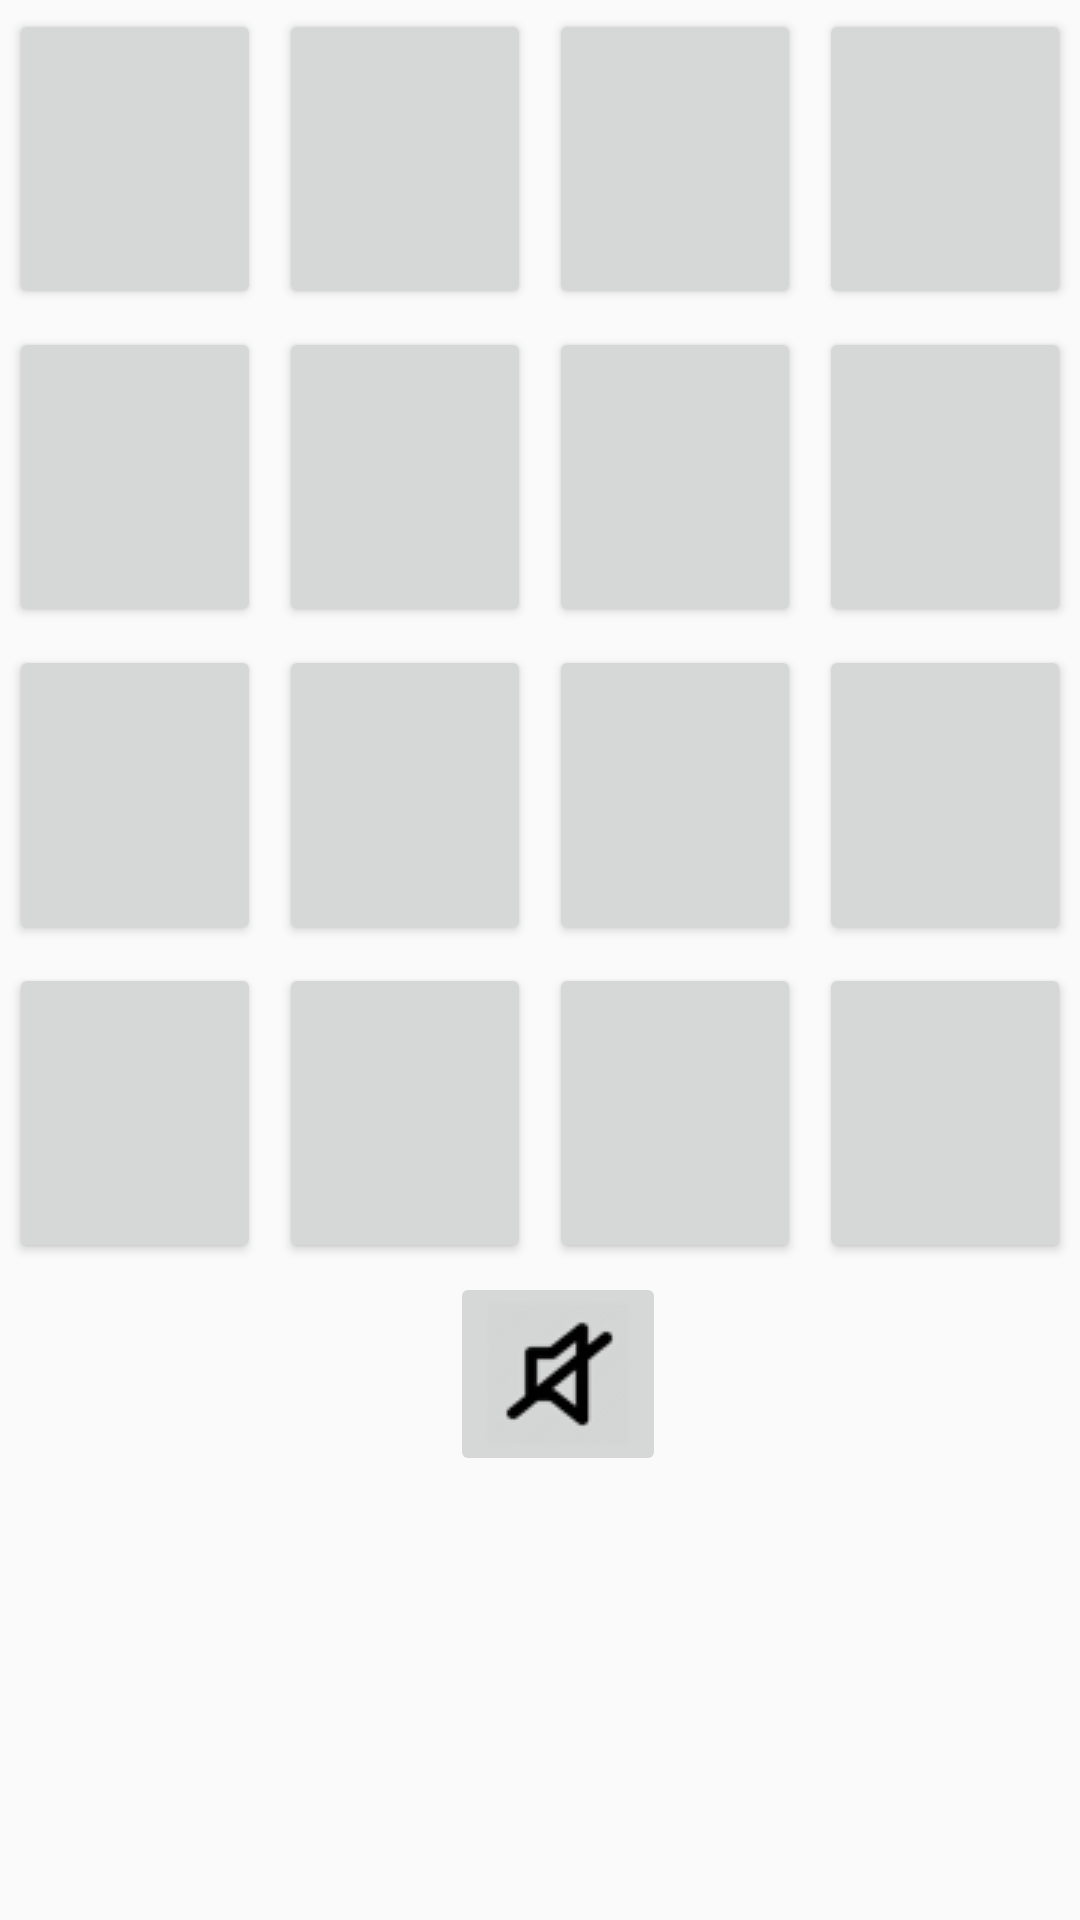

Here is an Android app screen rendered from its layout file. Give the layout XML and the strings, colors and styles it references.
<!-- AndroidManifest.xml: application theme AppTheme -->
<!-- res/layout/activity_repeat_game.xml -->
<?xml version="1.0" encoding="utf-8"?>
<TableLayout xmlns:android="http://schemas.android.com/apk/res/android"
    xmlns:app="http://schemas.android.com/apk/res-auto"
    android:layout_width="match_parent"
    android:layout_gravity="center"
    android:layout_centerVertical="true"
    android:layout_centerHorizontal="true"
    android:layout_marginTop="20dp"
    android:layout_height="match_parent" >




    <TableRow
        android:layout_width="match_parent"
        android:layout_height="match_parent"
        android:layout_marginBottom="0dp">


        <Button
            android:layout_width="0dp"
            android:layout_height="100dp"
            android:scaleType="fitCenter"
            android:layout_weight="1"
            android:layout_margin="3dp"
            android:id="@+id/Buttonrepeat100" />
        <Button
            android:layout_width="0dp"
            android:layout_height="100dp"
            android:scaleType="fitCenter"
            android:layout_weight="1"
            android:layout_margin="3dp"
            android:id="@+id/Buttonrepeat101" />
        <Button
            android:layout_width="0dp"
            android:layout_height="100dp"
            android:scaleType="fitCenter"
            android:layout_weight="1"
            android:layout_margin="3dp"
            android:id="@+id/Buttonrepeat102" />
        <Button
            android:layout_width="0dp"
            android:layout_height="100dp"
            android:scaleType="fitCenter"
            android:layout_weight="1"
            android:layout_margin="3dp"
            android:id="@+id/Buttonrepeat103" />
    </TableRow>

    <TableRow
        android:layout_width="wrap_content"
        android:layout_height="0dp">

        <Button
            android:layout_width="0dp"
            android:layout_height="100dp"
            android:scaleType="fitCenter"
            android:layout_weight="1"
            android:layout_margin="3dp"
            android:id="@+id/Buttonrepeat104" />
        <Button
            android:layout_width="0dp"
            android:layout_height="100dp"
            android:scaleType="fitCenter"
            android:layout_weight="1"
            android:layout_margin="3dp"
            android:id="@+id/Buttonrepeat105" />
        <Button
            android:layout_width="0dp"
            android:layout_height="100dp"
            android:scaleType="fitCenter"
            android:layout_weight="1"
            android:layout_margin="3dp"
            android:id="@+id/Buttonrepeat106" />
        <Button
            android:layout_width="0dp"
            android:layout_height="100dp"
            android:scaleType="fitCenter"
            android:layout_weight="1"
            android:layout_margin="3dp"
            android:id="@+id/Buttonrepeat107" />

    </TableRow>

    <TableRow
        android:layout_width="wrap_content"
        android:layout_height="0dp">
        <Button
            android:layout_width="0dp"
            android:layout_height="100dp"
            android:scaleType="fitCenter"
            android:layout_weight="1"
            android:layout_margin="3dp"
            android:id="@+id/Buttonrepeat108" />
        <Button
            android:layout_width="0dp"
            android:layout_height="100dp"
            android:scaleType="fitCenter"
            android:layout_weight="1"
            android:layout_margin="3dp"
            android:id="@+id/Buttonrepeat109" />
        <Button
            android:layout_width="0dp"
            android:layout_height="100dp"
            android:scaleType="fitCenter"
            android:layout_weight="1"
            android:layout_margin="3dp"
            android:id="@+id/Buttonrepeat110" />
        <Button
            android:layout_width="0dp"
            android:layout_height="100dp"
            android:scaleType="fitCenter"
            android:layout_weight="1"
            android:layout_margin="3dp"
            android:id="@+id/Buttonrepeat111" />

    </TableRow>

    <TableRow
        android:layout_width="wrap_content"
        android:layout_height="0dp">

        <Button
            android:layout_width="0dp"
            android:layout_height="100dp"
            android:scaleType="fitCenter"
            android:layout_weight="1"
            android:layout_margin="3dp"
            android:id="@+id/Buttonrepeat112" />
        <Button
            android:layout_width="0dp"
            android:layout_height="100dp"
            android:scaleType="fitCenter"
            android:layout_weight="1"
            android:layout_margin="3dp"
            android:id="@+id/Buttonrepeat113" />
        <Button
            android:layout_width="0dp"
            android:layout_height="100dp"
            android:scaleType="fitCenter"
            android:layout_weight="1"
            android:layout_margin="3dp"
            android:id="@+id/Buttonrepeat114" />
        <Button
            android:layout_width="0dp"
            android:layout_height="100dp"
            android:scaleType="fitCenter"
            android:layout_weight="1"
            android:layout_margin="3dp"
            android:id="@+id/Buttonrepeat115" />

    </TableRow>
    <TableRow
        android:layout_width="wrap_content"
        android:layout_height="0dp">
        <ImageButton
            android:id="@+id/imagemuterepeat"
            android:layout_marginLeft="150dp"
            android:layout_width="wrap_content"
            android:layout_height="wrap_content"
            android:src="@drawable/mute_volume" />


    </TableRow>



</TableLayout>
<!-- resources referenced by this layout -->
<resources>
  <!-- drawable mute_volume: png bitmap (drawable, 4846 bytes) -->
  <style name="AppTheme" parent="AppTheme.Base">
          
  
      </style>
  <style name="AppTheme.Base" parent="Theme.AppCompat.Light.DarkActionBar">
          <item name="windowNoTitle">true</item>
          <item name="windowActionBar">false</item>
          <item name="colorPrimary">@color/colorPrimary</item>
          <item name="colorPrimaryDark">@color/colorPrimaryDark</item>
          <item name="colorAccent">@color/colorAccent</item>
      </style>
  <color name="colorPrimary">#3F51B5</color>
  <color name="colorPrimaryDark">#303F9F</color>
  <color name="colorAccent">#008df2</color>
</resources>
